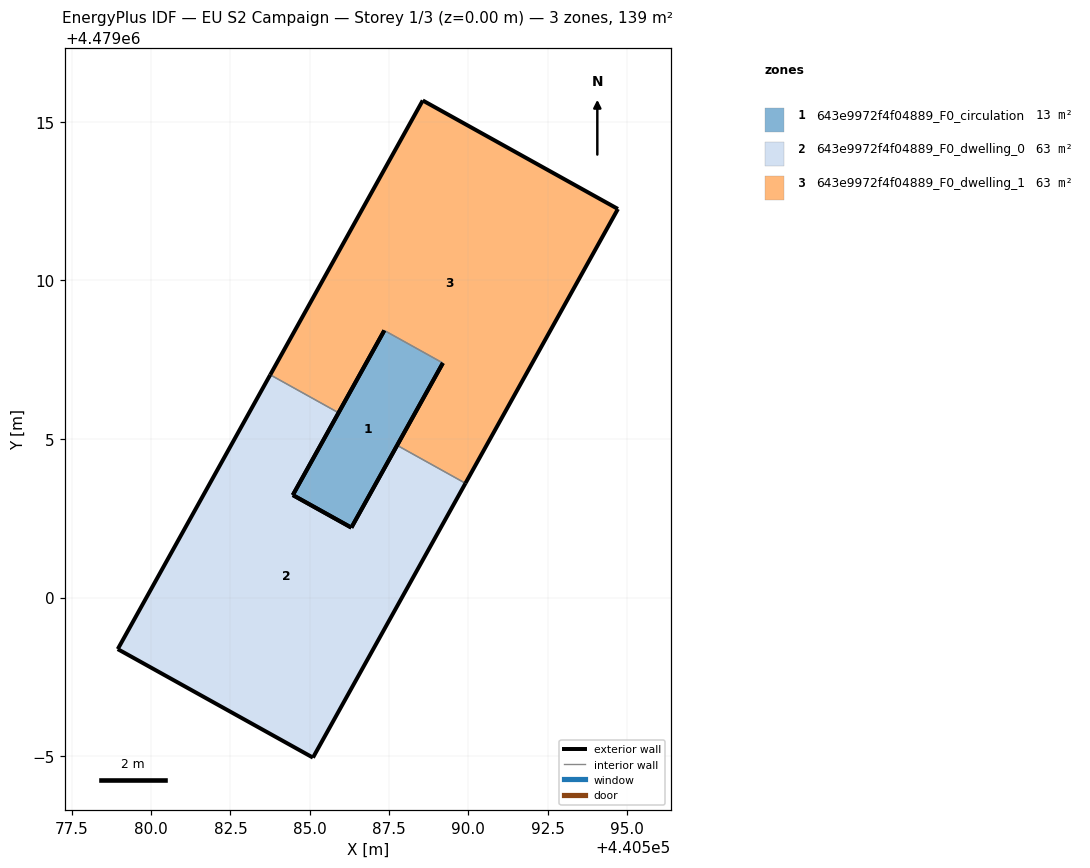
=== STOREY PLAN SPEC (per zone: floor XY polygon, exterior-wall plan segments, windows/doors) ===
zone 1: 643e9972f4f04889_F0_circulation  (12.5 m²)
  floor: (440589.20, 4479007.40) (440586.31, 4479002.21) (440584.47, 4479003.23) (440587.35, 4479008.42)
  exterior wall: (440587.35, 4479008.42) – (440584.47, 4479003.23)  [5.9 m]
  exterior wall: (440584.47, 4479003.23) – (440586.31, 4479002.21)  [2.1 m]
  exterior wall: (440586.31, 4479002.21) – (440589.20, 4479007.40)  [5.9 m]
  interior walls: 1
zone 2: 643e9972f4f04889_F0_dwelling_0  (63.4 m²)
  floor: (440587.76, 4479004.80) (440589.91, 4479003.60) (440585.10, 4478994.95) (440578.95, 4478998.38) (440583.76, 4479007.03) (440585.91, 4479005.83) (440584.47, 4479003.23) (440586.31, 4479002.21)
  exterior wall: (440578.95, 4478998.38) – (440585.10, 4478994.95)  [7.0 m]
  exterior wall: (440585.10, 4478994.95) – (440589.91, 4479003.60)  [9.9 m]
  exterior wall: (440587.76, 4479004.80) – (440586.31, 4479002.21)  [3.0 m]
  exterior wall: (440586.31, 4479002.21) – (440584.47, 4479003.23)  [2.1 m]
  exterior wall: (440584.47, 4479003.23) – (440585.91, 4479005.83)  [3.0 m]
  exterior wall: (440583.76, 4479007.03) – (440578.95, 4478998.38)  [9.9 m]
  interior walls: 2
zone 3: 643e9972f4f04889_F0_dwelling_1  (63.4 m²)
  floor: (440594.72, 4479012.25) (440589.91, 4479003.60) (440587.76, 4479004.80) (440589.20, 4479007.40) (440587.35, 4479008.42) (440585.91, 4479005.83) (440583.76, 4479007.03) (440588.56, 4479015.68)
  exterior wall: (440588.56, 4479015.68) – (440583.76, 4479007.03)  [9.9 m]
  exterior wall: (440585.91, 4479005.83) – (440587.35, 4479008.42)  [3.0 m]
  exterior wall: (440589.20, 4479007.40) – (440587.76, 4479004.80)  [3.0 m]
  exterior wall: (440589.91, 4479003.60) – (440594.72, 4479012.25)  [9.9 m]
  exterior wall: (440594.72, 4479012.25) – (440588.56, 4479015.68)  [7.0 m]
  interior walls: 3

=== DERIVED (storey summary) ===
Building: EU S2 Campaign
Storey: 1 of 3  (floor level z = 0.00 m)
Storey gross floor area: 139.4 m²
Zones on this storey: 3
  - 643e9972f4f04889_F0_circulation: floor 12.5 m²; exterior wall 14.0 m (42.0 m²); WWR 0.0%
  - 643e9972f4f04889_F0_dwelling_0: floor 63.4 m²; exterior wall 34.9 m (104.7 m²); WWR 0.0%
  - 643e9972f4f04889_F0_dwelling_1: floor 63.4 m²; exterior wall 32.8 m (98.3 m²); WWR 0.0%
Zone adjacency (shared interzone walls):
  - 643e9972f4f04889_F0_circulation ↔ 643e9972f4f04889_F0_dwelling_1
  - 643e9972f4f04889_F0_dwelling_0 ↔ 643e9972f4f04889_F0_dwelling_1